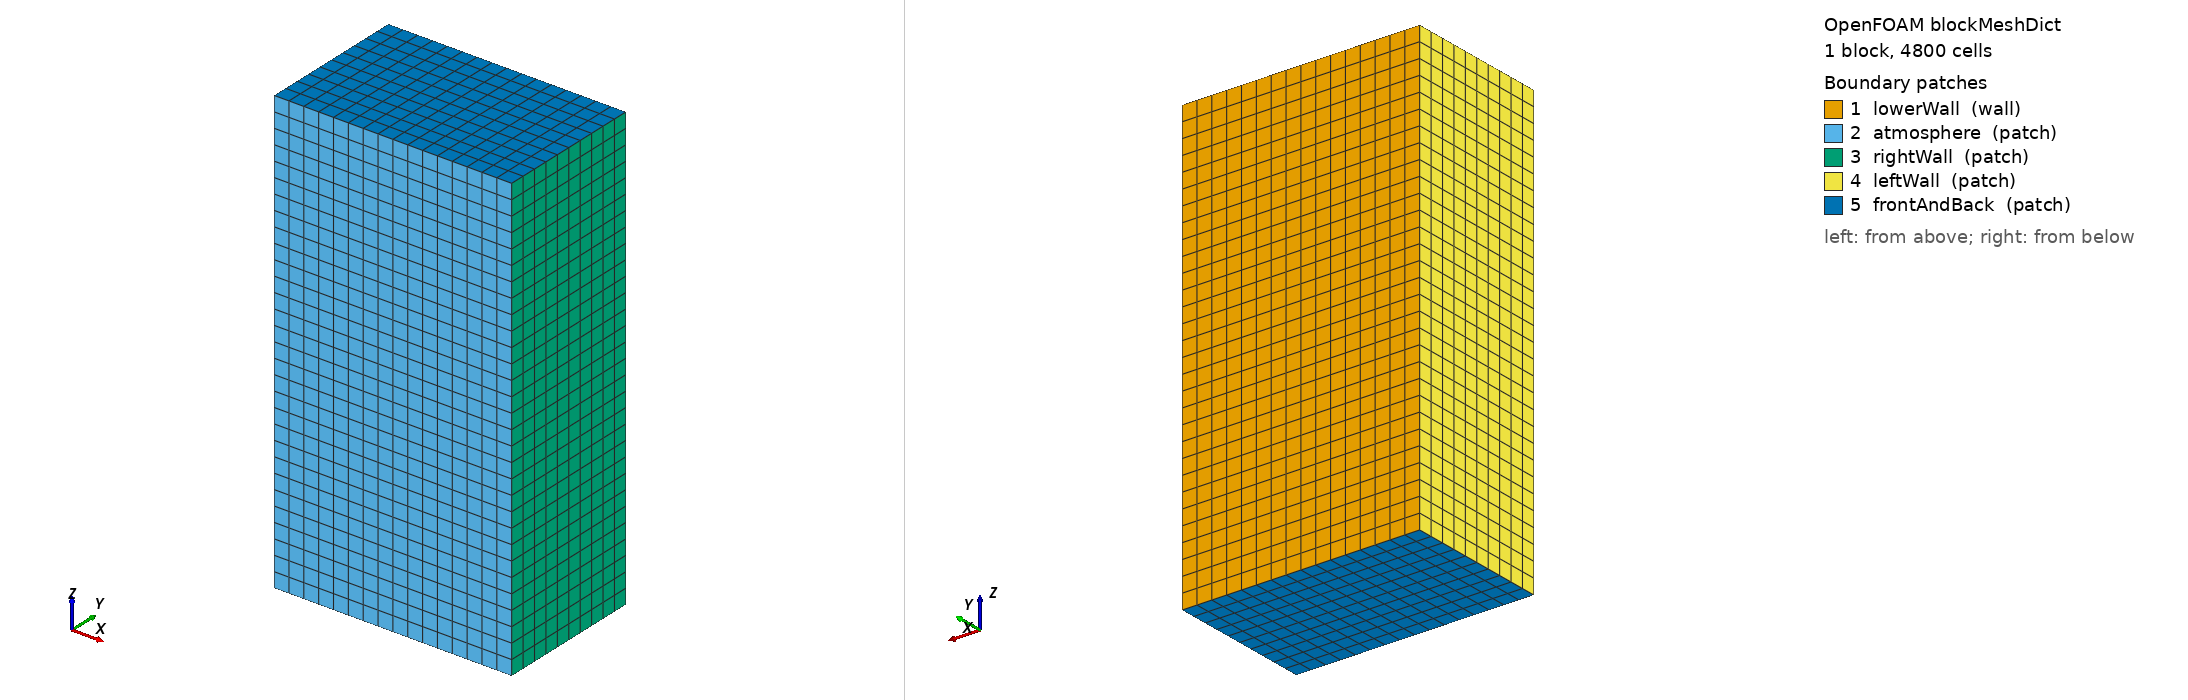

OpenFOAM case: the mesh blockMesh builds from blockMeshDict, 1 block(s), 4800 cells. Boundary patches (legend numbers): 1 lowerWall (wall), 2 atmosphere (patch), 3 rightWall (patch), 4 leftWall (patch), 5 frontAndBack (patch). Left view from above one corner, right view from below the opposite corner. Boundary conditions: 0 field file(s) under 0/; 0 of 5 drawn patches have an entry in a shipped field file.

=== system/blockMeshDict ===
/*--------------------------------*- C++ -*----------------------------------*\
| =========                 |                                                 |
| \\      /  F ield         | OpenFOAM: The Open Source CFD Toolbox           |
|  \\    /   O peration     | Version:  v2506                                 |
|   \\  /    A nd           | Website:  www.OpenFOAM.com                      |
|    \\/     M anipulation  |                                                 |
\*---------------------------------------------------------------------------*/
FoamFile
{
    version     2.0;
    format      ascii;
    class       dictionary;
    object      blockMeshDict;
}
// * * * * * * * * * * * * * * * * * * * * * * * * * * * * * * * * * * * * * //

convertToMeters 1.0;

// CW single-track 316L bareplate calibration (Hofmann 2026).
// P=200W, v=900mm/s, d_laser=0.05mm. Target: depth~94um, width~115um.
// x=cross-track, y=depth (y=0=top/atmosphere), z=scan direction.
// Base 32 um; 2-level AMR → 8 um near melt pool.
//   x: 0.512 mm  (16 cells — ~4.5x pool half-width)
//   y: 0.320 mm  (10 cells — 0.128 mm gas + 0.192 mm substrate)
//   z: 0.960 mm  (30 cells — 0.23 mm lead + 0.50 mm track + 0.23 mm lag)

vertices
(
    (0         0         0        )  // 0
    (0.512e-3  0         0        )  // 1
    (0.512e-3  0.320e-3  0        )  // 2
    (0         0.320e-3  0        )  // 3
    (0         0         0.960e-3 )  // 4
    (0.512e-3  0         0.960e-3 )  // 5
    (0.512e-3  0.320e-3  0.960e-3 )  // 6
    (0         0.320e-3  0.960e-3 )  // 7
);

blocks
(
    hex (0 1 2 3 4 5 6 7) (16 10 30) simpleGrading (1 1 1)
);

edges
(
);

boundary
(
    lowerWall
    {
        type wall;
        faces
        (
            (3 7 6 2)
        );
    }

    atmosphere
    {
        type patch;
        faces
        (
            (1 5 4 0)
        );
    }

    rightWall
    {
        type patch;
        faces
        (
            (1 2 6 5)
        );
    }

    leftWall
    {
        type patch;
        faces
        (
            (0 4 7 3)
        );
    }

    frontAndBack
    {
        type patch;
        faces
        (
            (0 3 2 1)
            (5 6 7 4)
        );
    }
);

mergePatchPairs
(
);

// ************************************************************************* //


=== system/controlDict ===
/*--------------------------------*- C++ -*----------------------------------*\
| =========                 |                                                 |
| \\      /  F ield         | OpenFOAM: The Open Source CFD Toolbox           |
|  \\    /   O peration     | Version:  3.0.1                                 |
|   \\  /    A nd           | Web:      www.OpenFOAM.org                      |
|    \\/     M anipulation  |                                                 |
\*---------------------------------------------------------------------------*/
FoamFile
{
    version     2.0;
    format      ascii;
    class       dictionary;
    location    "system";
    object      controlDict;
}
// * * * * * * * * * * * * * * * * * * * * * * * * * * * * * * * * * * * * * //

application     laserbeamFoam;

startFrom       latestTime;

startTime       0;

stopAt          endTime;

endTime         7.0e-4;

deltaT          1e-7;

writeControl    runTime;

writeInterval   2e-5;

purgeWrite      0;

writeFormat     ascii;

writePrecision  10;

writeCompression uncompressed;

timeFormat      general;

timePrecision   10;

runTimeModifiable no;

adjustTimeStep  yes;

maxCo           0.35;
maxAlphaCo      0.35;

maxDeltaT       1e-6;

debugNumerics              false;
debugNumericsInterval      25;
debugNumericsSmallDeltaT   5e-8;
debugNumericsSmallDeltaTInterval 5;
debugNumericsCoFraction    0.95;

// ************************************************************************* //
